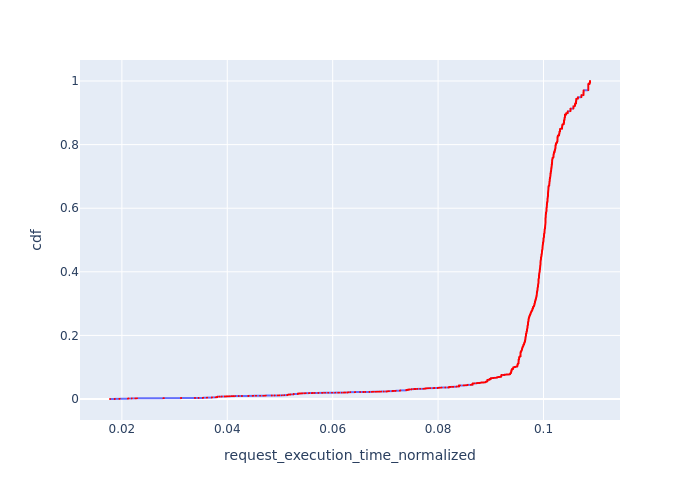

The table this chart was drawn from, first rows:
, Request Id, request_execution_time_normalized, cdf
0, 1, 0.01775, 7.177205196296562e-05
1, 5, 0.01865, 0.0001435
2, 9, 0.01865, 0.0002153
3, 11, 0.01866, 0.0002871
4, 12, 0.01866, 0.0003589
5, 13, 0.01866, 0.0004306
11, 33, 0.01953, 0.0005024
6, 21, 0.01954, 0.0005742
10, 27, 0.01954, 0.0006459
7, 22, 0.0196, 0.0007177
8, 23, 0.0196, 0.0007895
9, 24, 0.0196, 0.0008613
19, 75, 0.02118, 0.000933
21, 78, 0.02118, 0.001005
14, 51, 0.02118, 0.001077
15, 52, 0.02118, 0.001148
20, 77, 0.02118, 0.00122
22, 80, 0.02118, 0.001292
23, 82, 0.02118, 0.001364
24, 85, 0.02118, 0.001435
16, 58, 0.02125, 0.001507
17, 64, 0.02125, 0.001579
18, 71, 0.02125, 0.001651
12, 40, 0.02126, 0.001723
13, 42, 0.02126, 0.001794
25, 86, 0.02187, 0.001866
26, 88, 0.02187, 0.001938
32, 106, 0.02256, 0.00201
33, 107, 0.02256, 0.002081
27, 99, 0.02263, 0.002153
28, 100, 0.02285, 0.002225
29, 101, 0.02285, 0.002297
30, 102, 0.02285, 0.002368
31, 104, 0.02285, 0.00244
34, 109, 0.02788, 0.002512
35, 111, 0.02789, 0.002584
39, 117, 0.02789, 0.002656
36, 112, 0.02796, 0.002727
37, 113, 0.02796, 0.002799
38, 114, 0.02796, 0.002871
40, 119, 0.03123, 0.002943
41, 120, 0.03123, 0.003014
43, 123, 0.03123, 0.003086
44, 126, 0.03123, 0.003158
42, 122, 0.03124, 0.00323
13921, 13921, 0.03387, 0.003302
13922, 13925, 0.03387, 0.003373
45, 130, 0.03455, 0.003445
13912, 13863, 0.03539, 0.003517
13913, 13865, 0.03539, 0.003589
13914, 13867, 0.03539, 0.00366
13915, 13876, 0.03539, 0.003732
13916, 13880, 0.03539, 0.003804
13917, 13886, 0.03539, 0.003876
13918, 13896, 0.03539, 0.003947
13919, 13900, 0.03539, 0.004019
13920, 13911, 0.03539, 0.004091
13907, 13798, 0.03615, 0.004163
13908, 13803, 0.03615, 0.004235
13909, 13828, 0.03615, 0.004306
... 13,873 more rows
